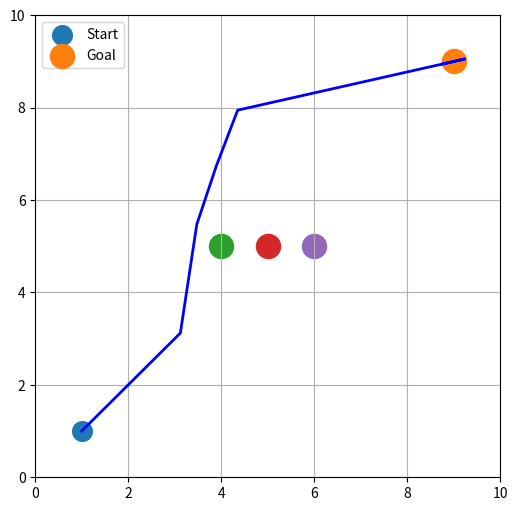

Write Python code to recreate this figure.
import matplotlib.pyplot as plt
import math

# Start and Goal
robot_x = 1
robot_y = 1

goal_x = 9
goal_y = 9

# Obstacles
obstacles = [(4,5),(5,5),(6,5)]

path_x = [robot_x]
path_y = [robot_y]

for step in range(20):

    dx = goal_x - robot_x
    dy = goal_y - robot_y

    # move toward goal
    next_x = robot_x + 0.5 * dx/math.sqrt(dx*dx + dy*dy)
    next_y = robot_y + 0.5 * dy/math.sqrt(dx*dx + dy*dy)

    # simple obstacle avoidance
    for ox, oy in obstacles:
        distance = math.sqrt((next_x-ox)**2 + (next_y-oy)**2)

        if distance < 2.0 :
            next_y += 1

    robot_x = next_x
    robot_y = next_y

    path_x.append(robot_x)
    path_y.append(robot_y)

plt.figure(figsize=(6,6))

plt.scatter(1,1,s=200,label="Start")
plt.scatter(9,9,s=300,label="Goal")

for ox,oy in obstacles:
    plt.scatter(ox,oy,s=300)

plt.plot(path_x,path_y,'b-',linewidth=2)

plt.xlim(0,10)
plt.ylim(0,10)

plt.grid()
plt.legend()

plt.show()
